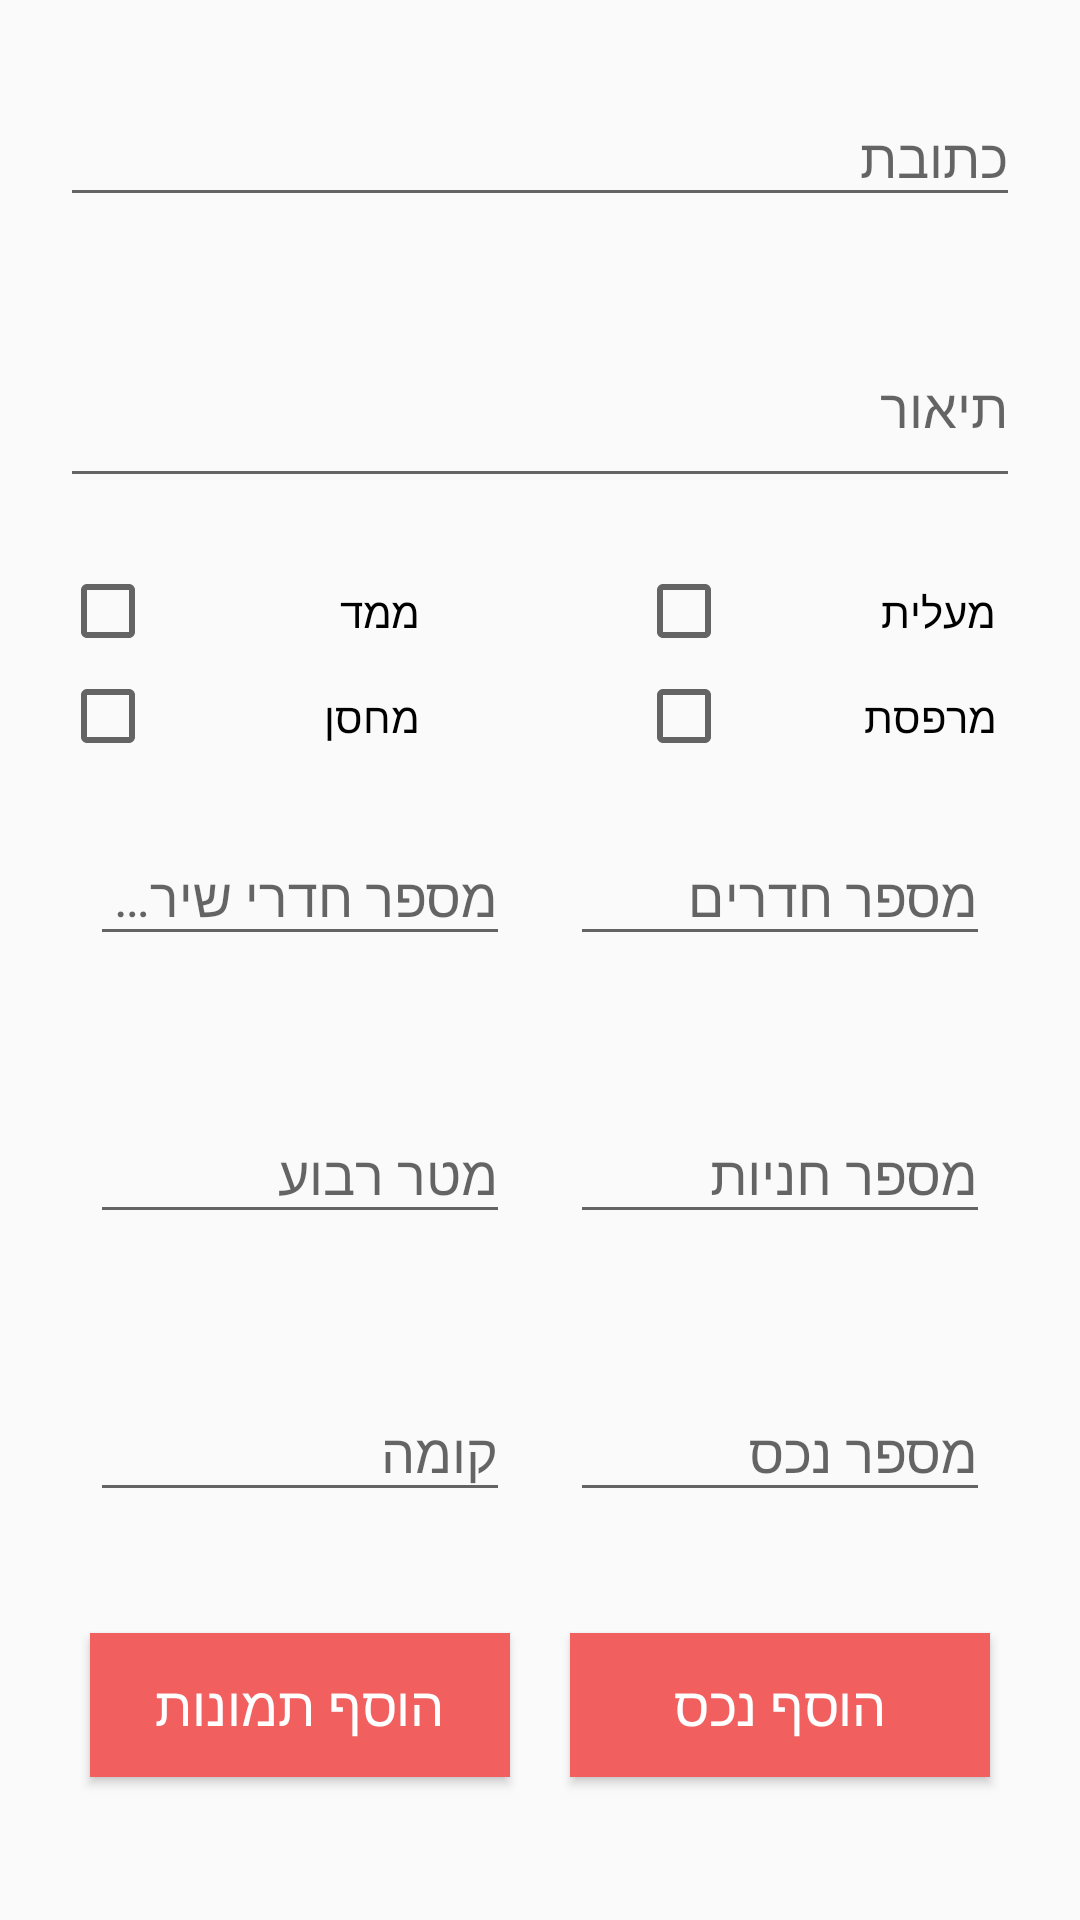

This screen was rendered from an Android layout file. Write that file and the resources it references.
<!-- AndroidManifest.xml: application theme Theme.AppCompat.Light.NoActionBar -->
<!-- res/layout/activity_main.xml -->
<?xml version="1.0" encoding="utf-8"?>
<RelativeLayout xmlns:android="http://schemas.android.com/apk/res/android"
    xmlns:app="http://schemas.android.com/apk/res-auto"
    xmlns:tools="http://schemas.android.com/tools"
    android:layout_width="match_parent"
    android:layout_height="match_parent"
    android:backgroundTint="@color/myWhite"
    tools:context=".AddPropertyActivity">

    <ScrollView
        android:layout_width="match_parent"
        android:layout_height="match_parent">


        <LinearLayout
            android:layout_width="match_parent"
            android:layout_height="match_parent"
            android:layout_marginStart="20dp"
            android:layout_marginTop="20dp"
            android:layout_marginEnd="20dp"
            android:layout_marginBottom="20dp"
            android:orientation="vertical">

            <com.google.android.material.textfield.TextInputLayout
                android:id="@+id/form_EDT_address"
                android:layout_width="match_parent"
                android:layout_height="wrap_content"
                android:hint="כתובת"
                app:errorEnabled="true">

                <com.google.android.material.textfield.TextInputEditText
                    android:layout_width="match_parent"
                    android:layout_height="wrap_content"
                    android:inputType="text" />

            </com.google.android.material.textfield.TextInputLayout>

            <com.google.android.material.textfield.TextInputLayout
                android:id="@+id/form_EDT_description"
                android:layout_width="match_parent"
                android:layout_height="wrap_content"
                android:hint="תיאור"
                app:errorEnabled="true">

                <com.google.android.material.textfield.TextInputEditText
                    android:layout_width="match_parent"
                    android:layout_height="wrap_content"
                    android:maxLines="20"
                    android:minLines="2" />

            </com.google.android.material.textfield.TextInputLayout>

            <LinearLayout
                android:layout_width="match_parent"
                android:layout_height="wrap_content"
                android:orientation="horizontal">

                <androidx.appcompat.widget.AppCompatCheckBox
                    android:id="@+id/mamad"
                    android:layout_width="0dp"
                    android:layout_height="wrap_content"
                    android:layout_weight="2"
                    android:fontFamily="@font/varela_round"
                    android:padding="8dp"
                    android:text="ממד">

                </androidx.appcompat.widget.AppCompatCheckBox>

                <View
                    android:layout_width="0dp"
                    android:layout_height="match_parent"
                    android:layout_weight="1"></View>

                <androidx.appcompat.widget.AppCompatCheckBox
                    android:id="@+id/elevator"
                    android:layout_width="0dp"
                    android:layout_height="wrap_content"
                    android:layout_weight="2"
                    android:fontFamily="@font/varela_round"
                    android:padding="8dp"
                    android:text="מעלית">

                </androidx.appcompat.widget.AppCompatCheckBox>


            </LinearLayout>

            <LinearLayout
                android:layout_width="match_parent"
                android:layout_height="wrap_content"
                android:orientation="horizontal">

                <androidx.appcompat.widget.AppCompatCheckBox
                    android:id="@+id/storage"
                    android:layout_width="0dp"
                    android:layout_height="wrap_content"
                    android:layout_weight="2"
                    android:fontFamily="@font/varela_round"
                    android:padding="8dp"
                    android:text="מחסן">

                </androidx.appcompat.widget.AppCompatCheckBox>

                <View
                    android:layout_width="0dp"
                    android:layout_height="match_parent"
                    android:layout_weight="1"></View>

                <androidx.appcompat.widget.AppCompatCheckBox
                    android:id="@+id/balcony"
                    android:layout_width="0dp"
                    android:layout_height="wrap_content"
                    android:layout_weight="2"
                    android:fontFamily="@font/varela_round"
                    android:padding="8dp"
                    android:text="מרפסת">

                </androidx.appcompat.widget.AppCompatCheckBox>

            </LinearLayout>

            <LinearLayout
                android:layout_width="match_parent"
                android:layout_height="wrap_content">

                <com.google.android.material.textfield.TextInputLayout
                    android:id="@+id/form_EDT_bathroomNumber"
                    android:layout_width="0dp"
                    android:layout_height="wrap_content"
                    android:layout_weight="1"
                    android:fontFamily="@font/varela_round"
                    android:hint="מספר חדרי שירותים"
                    android:padding="10dp"
                    app:errorEnabled="true">

                    <com.google.android.material.textfield.TextInputEditText
                        android:layout_width="match_parent"
                        android:layout_height="wrap_content"
                        android:inputType="number" />

                </com.google.android.material.textfield.TextInputLayout>

                <com.google.android.material.textfield.TextInputLayout
                    android:id="@+id/form_EDT_roomNumber"
                    android:layout_width="0dp"
                    android:layout_height="wrap_content"
                    android:layout_weight="1"
                    android:fontFamily="@font/varela_round"
                    android:hint="מספר חדרים"
                    android:padding="10dp"
                    app:errorEnabled="true">

                    <com.google.android.material.textfield.TextInputEditText
                        android:layout_width="match_parent"
                        android:layout_height="wrap_content"
                        android:inputType="numberDecimal" />

                </com.google.android.material.textfield.TextInputLayout>


            </LinearLayout>

            <LinearLayout
                android:layout_width="match_parent"
                android:layout_height="wrap_content">

                <com.google.android.material.textfield.TextInputLayout
                    android:id="@+id/form_EDT_squareMeter"
                    android:layout_width="0dp"
                    android:layout_height="wrap_content"
                    android:layout_weight="1"
                    android:fontFamily="@font/varela_round"
                    android:hint="מטר רבוע"
                    android:padding="10dp"
                    app:errorEnabled="true">

                    <com.google.android.material.textfield.TextInputEditText
                        android:layout_width="match_parent"
                        android:layout_height="wrap_content"
                        android:inputType="number" />

                </com.google.android.material.textfield.TextInputLayout>

                <com.google.android.material.textfield.TextInputLayout
                    android:id="@+id/form_EDT_parkinglotNumber"
                    android:layout_width="0dp"
                    android:layout_height="wrap_content"
                    android:layout_weight="1"
                    android:fontFamily="@font/varela_round"
                    android:hint="מספר חניות"
                    android:padding="10dp"
                    app:errorEnabled="true">

                    <com.google.android.material.textfield.TextInputEditText
                        android:layout_width="match_parent"
                        android:layout_height="wrap_content"
                        android:inputType="number" />

                </com.google.android.material.textfield.TextInputLayout>


            </LinearLayout>

            <LinearLayout
                android:layout_width="match_parent"
                android:layout_height="wrap_content">

                <com.google.android.material.textfield.TextInputLayout
                    android:id="@+id/form_EDT_floorsNumber"
                    android:layout_width="0dp"
                    android:layout_height="wrap_content"
                    android:layout_weight="1"
                    android:fontFamily="@font/varela_round"
                    android:hint="קומה"
                    android:padding="10dp"
                    app:errorEnabled="true">

                    <com.google.android.material.textfield.TextInputEditText
                        android:layout_width="match_parent"
                        android:layout_height="wrap_content"
                        android:inputType="number" />

                </com.google.android.material.textfield.TextInputLayout>

                <com.google.android.material.textfield.TextInputLayout
                    android:id="@+id/form_EDT_propertyNumber"
                    android:layout_width="0dp"
                    android:layout_height="wrap_content"
                    android:layout_weight="1"
                    android:fontFamily="@font/varela_round"
                    android:hint="מספר נכס"
                    android:padding="10dp"
                    app:errorEnabled="true">

                    <com.google.android.material.textfield.TextInputEditText
                        android:layout_width="match_parent"
                        android:layout_height="wrap_content"
                        android:inputType="number" />

                </com.google.android.material.textfield.TextInputLayout>


            </LinearLayout>

            <LinearLayout
                android:layout_width="match_parent"
                android:layout_height="wrap_content"
                android:orientation="horizontal">

                <androidx.appcompat.widget.AppCompatButton
                    android:id="@+id/form_BTN_addPropertyImages"
                    android:layout_width="0dp"
                    android:layout_height="wrap_content"
                    android:layout_margin="10dp"
                    android:layout_weight="1"
                    android:background="@color/myRed"
                    android:fontFamily="@font/varela_round"
                    android:text="הוסף תמונות"
                    android:textColor="@color/white"
                    android:textSize="18sp" />


                <androidx.appcompat.widget.AppCompatButton
                    android:id="@+id/form_BTN_addProperty"
                    android:layout_width="0dp"
                    android:layout_height="wrap_content"
                    android:layout_margin="10dp"
                    android:layout_weight="1"
                    android:background="@color/myRed"
                    android:fontFamily="@font/varela_round"
                    android:text="הוסף נכס"
                    android:textColor="@color/white"
                    android:textSize="18sp" />

            </LinearLayout>
        </LinearLayout>
    </ScrollView>
</RelativeLayout>
<!-- resources referenced by this layout -->
<resources>
  <color name="myRed">#F15F5F</color>
  <color name="myWhite">#FAFAFA</color>
  <color name="white">#FFFFFFFF</color>
</resources>
